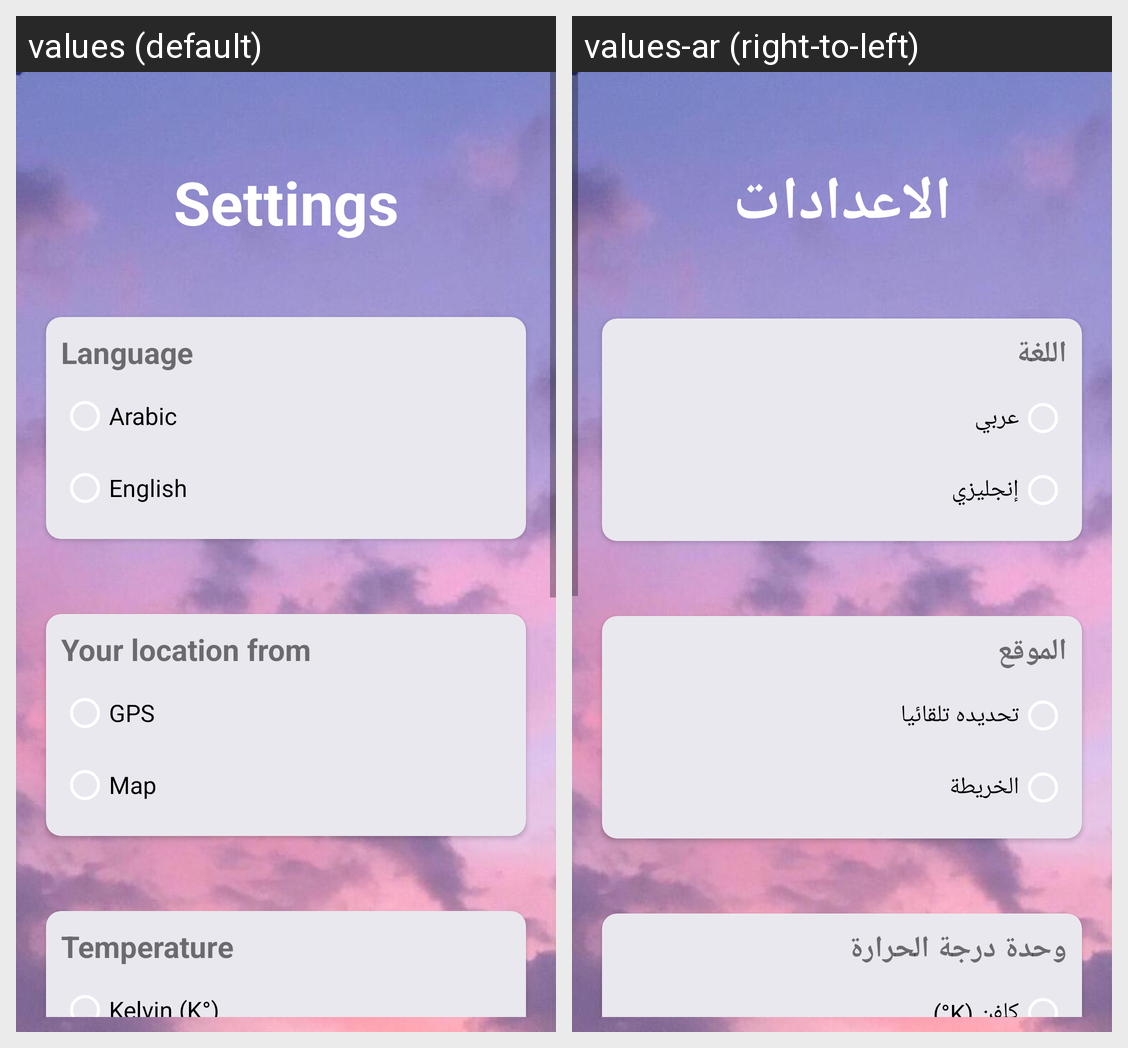

Translations of the strings shown on this Android screen, per locale in the grid:
Android screen res/layout/fragment_settings.xml rendered under 2 locales, left to right: values (default), values-ar (right-to-left). Device: Nexus 5 (rendered at 1080×1920; each locale shown at half size, 540×960, under a caption strip naming it); theme Theme.WeatherApp.
Strings drawn on this screen, with the default value and each locale's value (text and hints the layout hard-codes, and strings that could not be matched under every locale, appear in the picture but are not listed):

settings
  values: Settings
  values-ar: الاعدادات

Language
  values: Language
  values-ar: اللغة

Arabic
  values: Arabic
  values-ar: عربي

English
  values: English
  values-ar: إنجليزي

LocationMode
  values: Your location from
  values-ar: الموقع

GPS
  values: GPS
  values-ar: تحديده تلقائيا

Map
  values: Map
  values-ar: الخريطة

TemperatureUnit
  values: Temperature
  values-ar: وحدة درجة الحرارة

Kelvin
  values: Kelvin (K°)
  values-ar: كلفن (K°)
